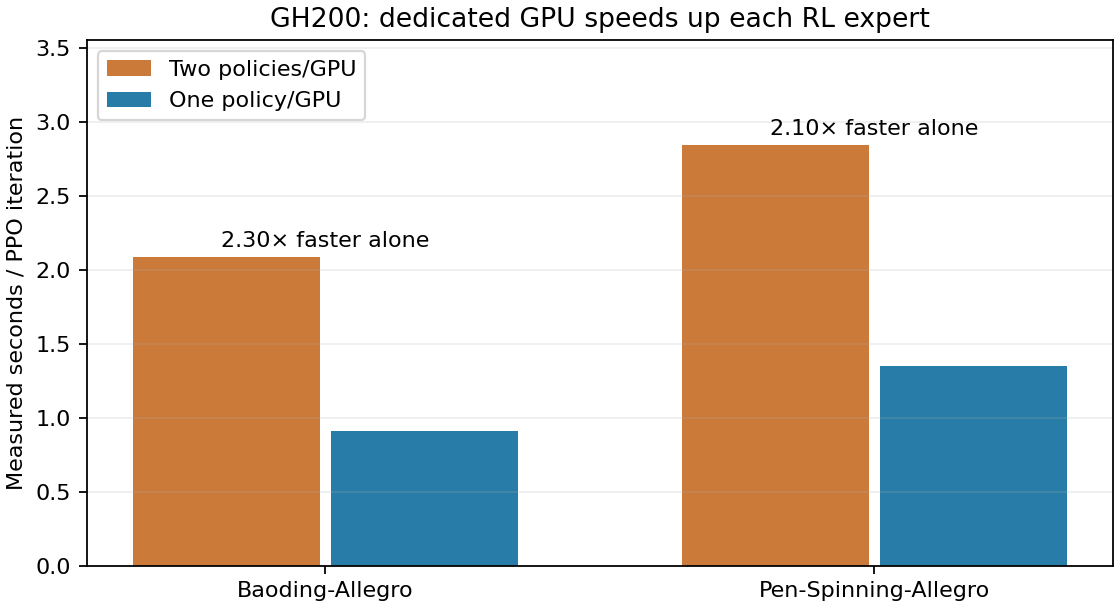

The data file committed next to this chart (first rows):
task, packed_s, solo_s, speedup, packed_intervals, solo_intervals
Baoding-Allegro, 2.087, 0.9089, 2.296, 50, 45
Pen-Spinning-Allegro, 2.844, 1.353, 2.102, 50, 30
